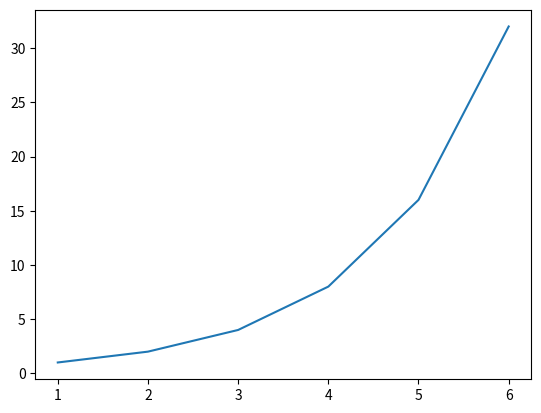

Write the Python code that produced this figure.
# De eerste keer dat je een `.ipynb` bestand opent staat er rechts bovenin 'Select Kernel'
# Hier kan je de `Anaconda` kernel selecteren
# Voer deze cell uit en kijkt of alles werkt
import pandas as pd
import matplotlib.pyplot as plt

df = pd.DataFrame({'x': [1, 2, 3, 4, 5, 6], 'y': [1, 2, 4, 8, 16, 32]})

plt.plot(df['x'], df['y'])
plt.show()

